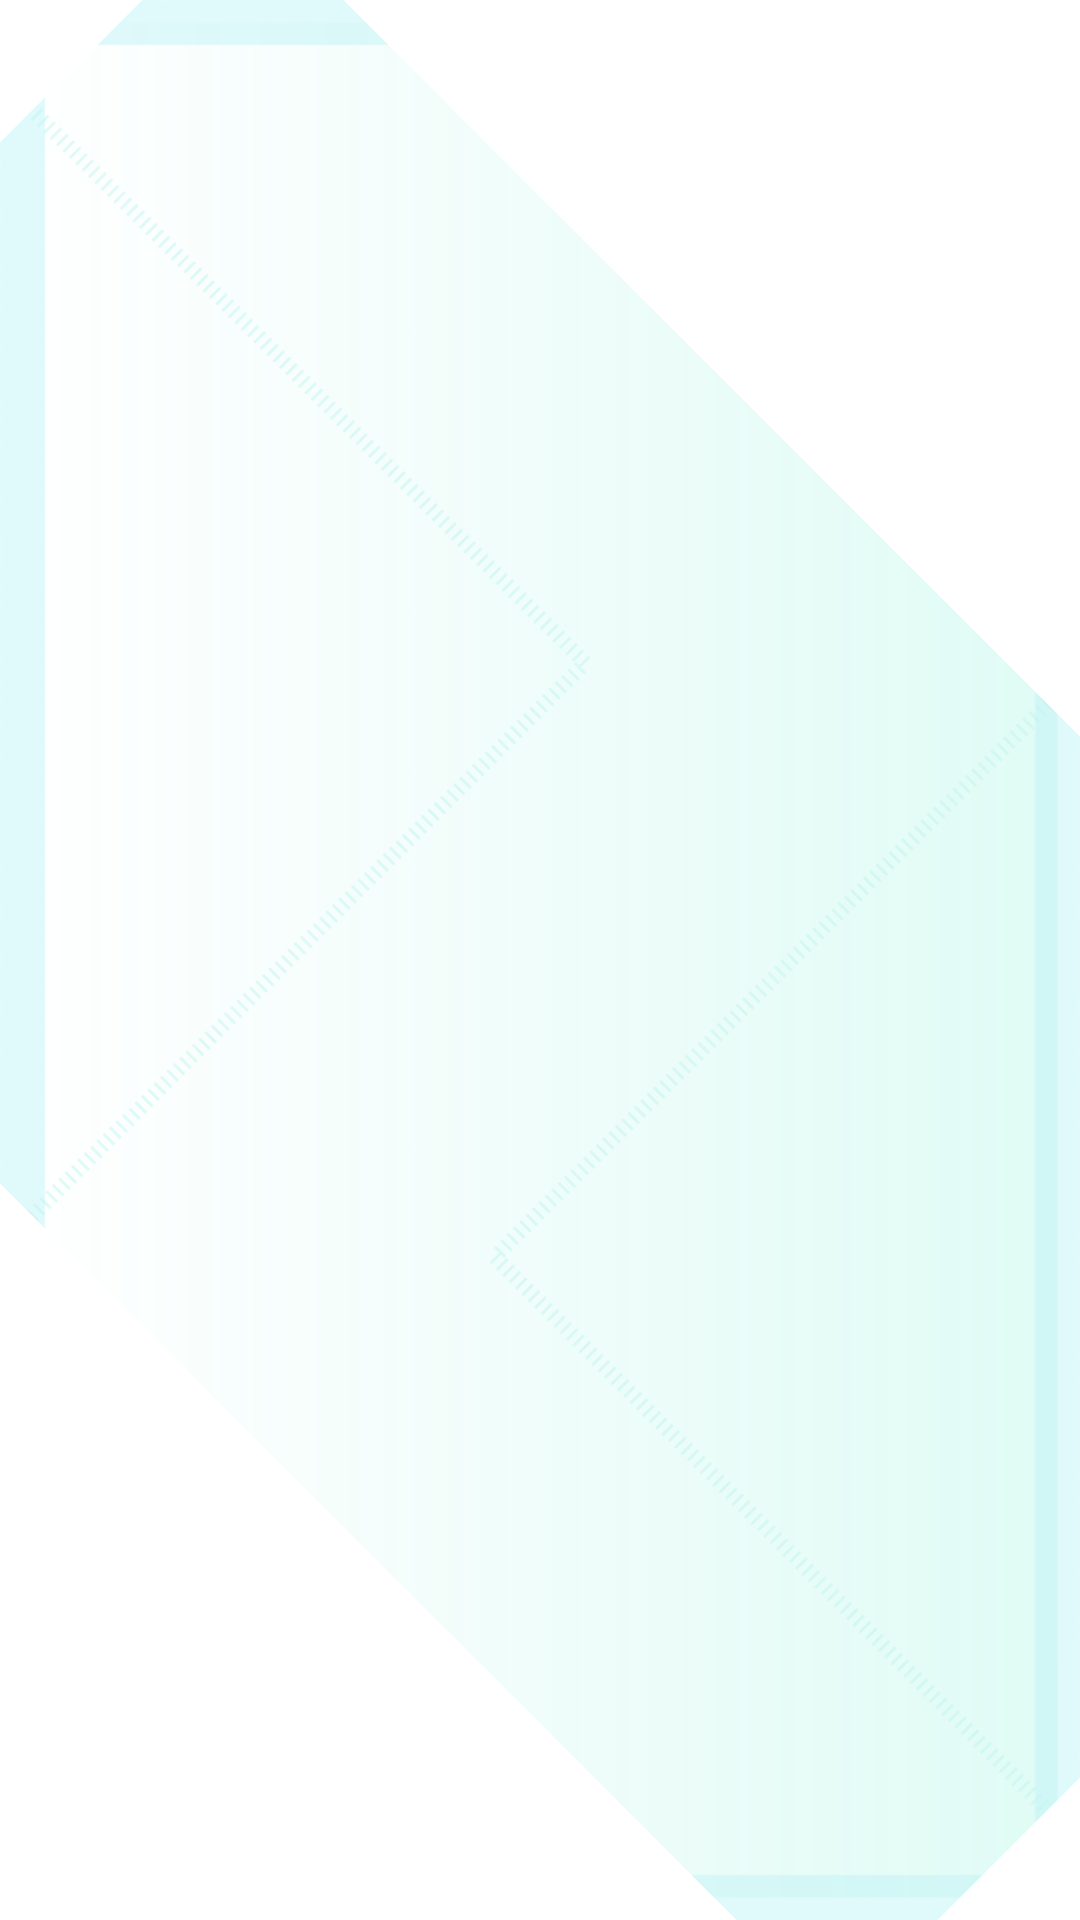

Layout XML and referenced resources for this Android screen:
<!-- AndroidManifest.xml: fallback theme Theme.MaterialComponents.DayNight.NoActionBar -->
<!-- res/layout/layout_bg_1.xml -->
<?xml version="1.0" encoding="utf-8"?>
<androidx.constraintlayout.widget.ConstraintLayout xmlns:android="http://schemas.android.com/apk/res/android"
    xmlns:app="http://schemas.android.com/apk/res-auto"
    android:layout_width="match_parent"
    android:layout_height="match_parent">

    <View
        android:layout_width="match_parent"
        android:layout_height="match_parent"
        android:rotation="135"
        android:translationZ="0.0dp"
        android:alpha="0.25"
        android:background="@drawable/shape_bg_app"
        app:layout_constraintBottom_toBottomOf="parent"
        app:layout_constraintEnd_toEndOf="parent"
        app:layout_constraintLeft_toLeftOf="parent"
        app:layout_constraintTop_toTopOf="parent" />

</androidx.constraintlayout.widget.ConstraintLayout>
<!-- resources referenced by this layout -->
<resources>
  <!-- drawable shape_bg_app (drawable) -->
  <?xml version="1.0" encoding="utf-8"?>
  <layer-list xmlns:android="http://schemas.android.com/apk/res/android" android:opacity="opaque">
      <item>
          <rotate android:fromDegrees="45">
              <shape android:shape="rectangle">
                  <stroke
                      android:width="15dp"
                      android:color="#8002CDD7" />
                  <gradient android:startColor="#8004DFAF"/>
              </shape>
          </rotate>
  
      </item>
      <item>
          <rotate android:fromDegrees="90"
              android:pivotY="13%">
              <shape android:shape="rectangle">
                  <stroke
                      android:width="5dp"
                      android:color="#8003D6C3"
                      android:dashWidth="1dp"
                      android:dashGap="2dp" />
  
              </shape>
          </rotate>
  
      </item>
      <item>
          <rotate android:fromDegrees="90"
              android:pivotY="87%">
              <shape android:shape="rectangle">
                  <stroke
                      android:width="5dp"
                      android:color="#8003D6C3"
                      android:dashWidth="1dp"
                      android:dashGap="2dp" />
  
              </shape>
          </rotate>
  
      </item>
  
  </layer-list>
</resources>
